Run: headless pygame with SDL's dummy video driver; simulated clock (each Clock.tick advances the game by its frame time, no real sleeping); random seed 0; keys injected as events and as key.get_pressed() state; mouse plan: one left click at the window centre at the start of phase 2, then a move to the lower-right quarter at the start of phase 3.
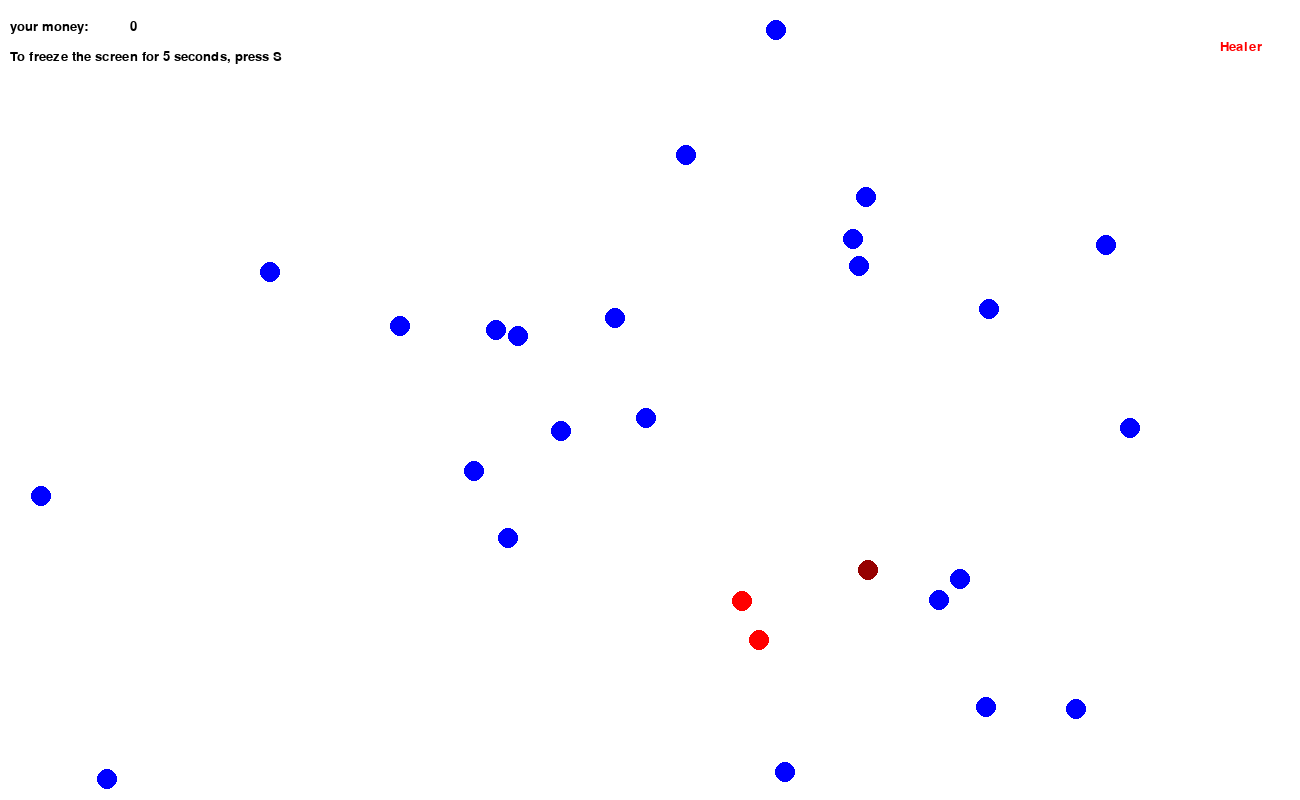
Frame 1 of 4 · flips 1–60 · no input
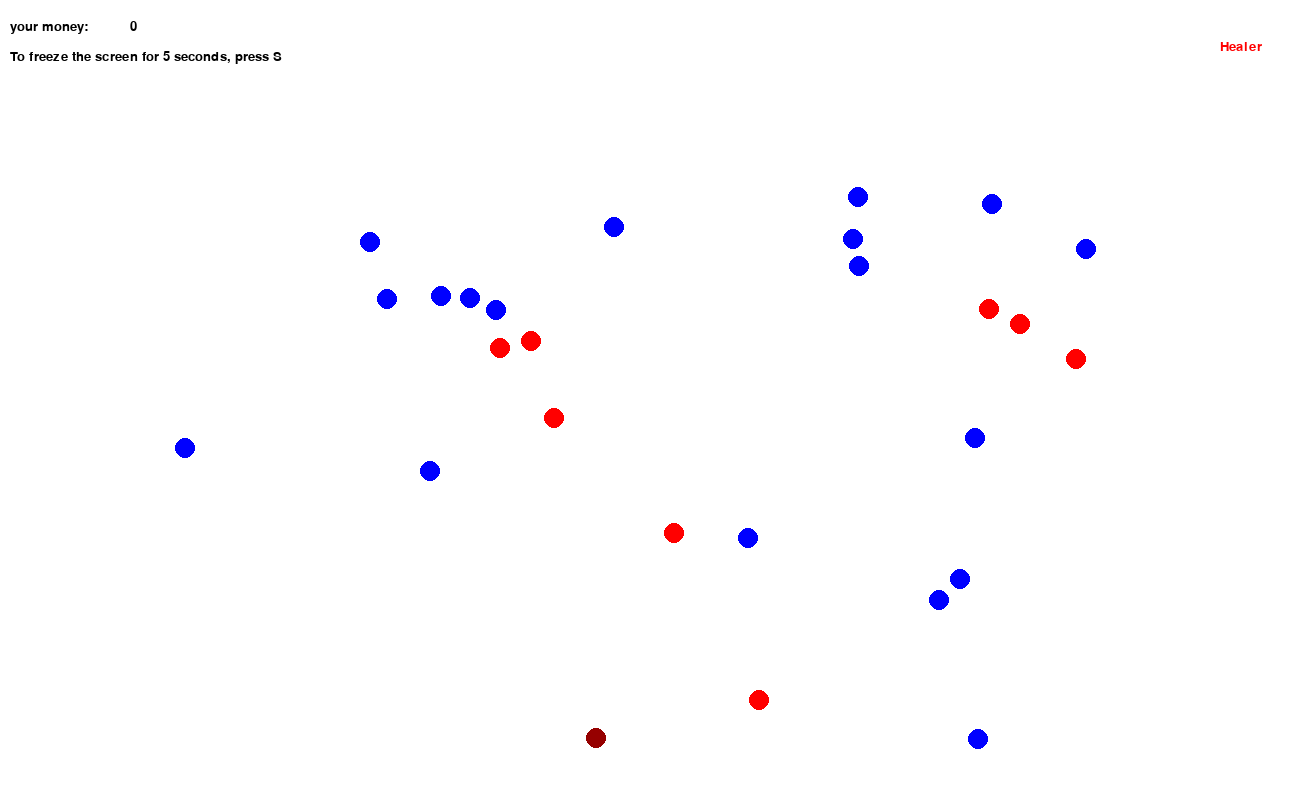
Frame 2 of 4 · flips 61–180 · clicked the window centre · tapped SPACE, RETURN · held RIGHT (→), D
Frame 3 of 4 · flips 181–300 · moved the mouse to the lower-right quarter · held DOWN (↓), S · screen unchanged from frame 2, image omitted
Frame 4 of 4 · flips 301–420 · held LEFT (←), A, UP (↑), W · screen unchanged from frame 3, image omitted

The pygame program that drew these frames:

import pygame, sys
import random
import time

from pygame.surface import Surface, SurfaceType

pygame.init()

# Colors
black = (0, 0, 0)
white = (255, 255, 255)
red = (255, 0, 0)
green = (0, 255, 0)
blue = (0, 0, 255)
corona = (150, 0, 0)
healer = (0, 255, 255)
clock = pygame.time.Clock()
display_width, display_height = 1300, 800
screen = pygame.display.set_mode((display_width, display_height))
pygame.display.set_caption("Admin game")
screen.fill(white)
balls = []
mouseClick_x = 0
mouseClick_y = 0
points = 0
totalClicks = 0
mouseHit = 0
stopflag = True
stopcounter = 0

my_font = pygame.font.SysFont("Arial", 20)

class Circle():
    def __init__(self, x_cord, y_cord, x_vel, y_vel):
        self.player_surface = screen
        self.player_color = blue
        self.player_radius = 10
        self.player_pos_x = x_cord
        self.player_pos_y = y_cord
        self.speed_x = x_vel
        self.speed_y = y_vel

    def draw(self):
        pygame.draw.circle(screen, self.player_color, (self.player_pos_x, self.player_pos_y), self.player_radius)

    def update(self):
        global stopflag
        global stopcounter
        if stopflag:
            self.player_pos_x -= self.speed_x
            self.player_pos_y += self.speed_y
            return
        if stopcounter < 1300 * 6:
            stopcounter += 1
            return
        stopcounter = 0
        stopflag = True
        return

    def bouncing_rect(self):
        if self.player_pos_x < 10:
            self.speed_x *= -1
        if self.player_pos_x > 1200:
            self.speed_x *= -1
        if self.player_pos_y < 10:
            self.speed_y *= -1
        if self.player_pos_y > 789:
            self.speed_y *= -1

def colide(array_balls):
    for i in range(len(array_balls)):
        for j in range(i + 1, (len(array_balls))):
            if abs(array_balls[i].player_pos_x - array_balls[j].player_pos_x) < 30 and abs(
                    array_balls[i].player_pos_y - array_balls[j].player_pos_y) < 30:
                array_balls[i].speed_x *= -1
                array_balls[i].speed_y *= -1
                array_balls[j].speed_x *= -1
                array_balls[j].speed_y *= -1
                if array_balls[i].player_color == red and array_balls[j].player_color == blue:
                    array_balls[j].player_color = red
                if array_balls[i].player_color == blue and array_balls[j].player_color == red:
                    array_balls[i].player_color = red
                if array_balls[i].player_color == healer and array_balls[j].player_color == red:
                    array_balls[j].player_color = blue
                if array_balls[i].player_color == red and array_balls[j].player_color == healer:
                    array_balls[i].player_color = blue
                if array_balls[i].player_color == corona and array_balls[j].player_color == blue:
                    array_balls[j].player_color = red
                if array_balls[i].player_color == blue and array_balls[j].player_color == corona:
                    array_balls[i].player_color = red

def mousecheck(array_balls):
    global mouseClick_x
    global mouseClick_y
    global points
    global mouseHit
    global totalClicks
    mouseClick_x, mouseClick_y = pygame.mouse.get_pos()
    for i in range(len(array_balls)):

        if abs(array_balls[i].player_pos_x - mouseClick_x) < 30 and abs(array_balls[i].player_pos_y - mouseClick_y) < 30:
            if array_balls[i].player_color == red:
                array_balls[i].player_color = blue
                points += 1
                print(points)
                mouseHit += 1
    totalClicks += 1

def game():
    balls.append(Circle(random.randint(100, 1100)-random.randint(10,20),random.randint(50, 650)+random.randint(10,20), 4, 4))
    balls[0].player_color = corona
    balls.append(Circle(random.randint(100, 1100)-random.randint(10,20), random.randint(50, 650)+random.randint(10,20), 4, 4))
    for i in range(25):
        balls.append(Circle(random.randint(150, 1100)-random.randint(10,20), random.randint(150, 600)+random.randint(10,20), random.randint(-4, 4)+1, random.randint(-4, 4)+1))

    textmoney = my_font.render('your money:', True, black)
    textExplanation = my_font.render('To freeze the screen for 5 seconds, press S', True, black)
    textDoc: Surface | SurfaceType = my_font.render('Healer',True,red)

    while True:
        for event in pygame.event.get():
            if event.type == pygame.QUIT:
                return
            elif event.type == pygame.MOUSEBUTTONUP:
                mousecheck(balls)
                if 1200<=mouseClick_x<=1300 and 20<= mouseClick_y<=60:
                    balls[1].player_color = healer
            elif event.type == pygame.KEYDOWN:
                global points
                global stopflag
                if event.key == pygame.K_s:
                    if points >= 0:
                        stopflag = False

        screen.fill(white)

        screen.blit(textmoney, (10, 20))
        screen.blit(my_font.render(str(points), True, black), (130, 20))

        screen.blit(textDoc,(1220,40))

        screen.blit(textExplanation, (10, 50))

        colide(balls)
        [Circle.bouncing_rect() for Circle in balls]
        [Circle.update() for Circle in balls]
        [Circle.draw() for Circle in balls]
        pygame.display.update()
        clock.tick(60)
game()
pygame.quit()
